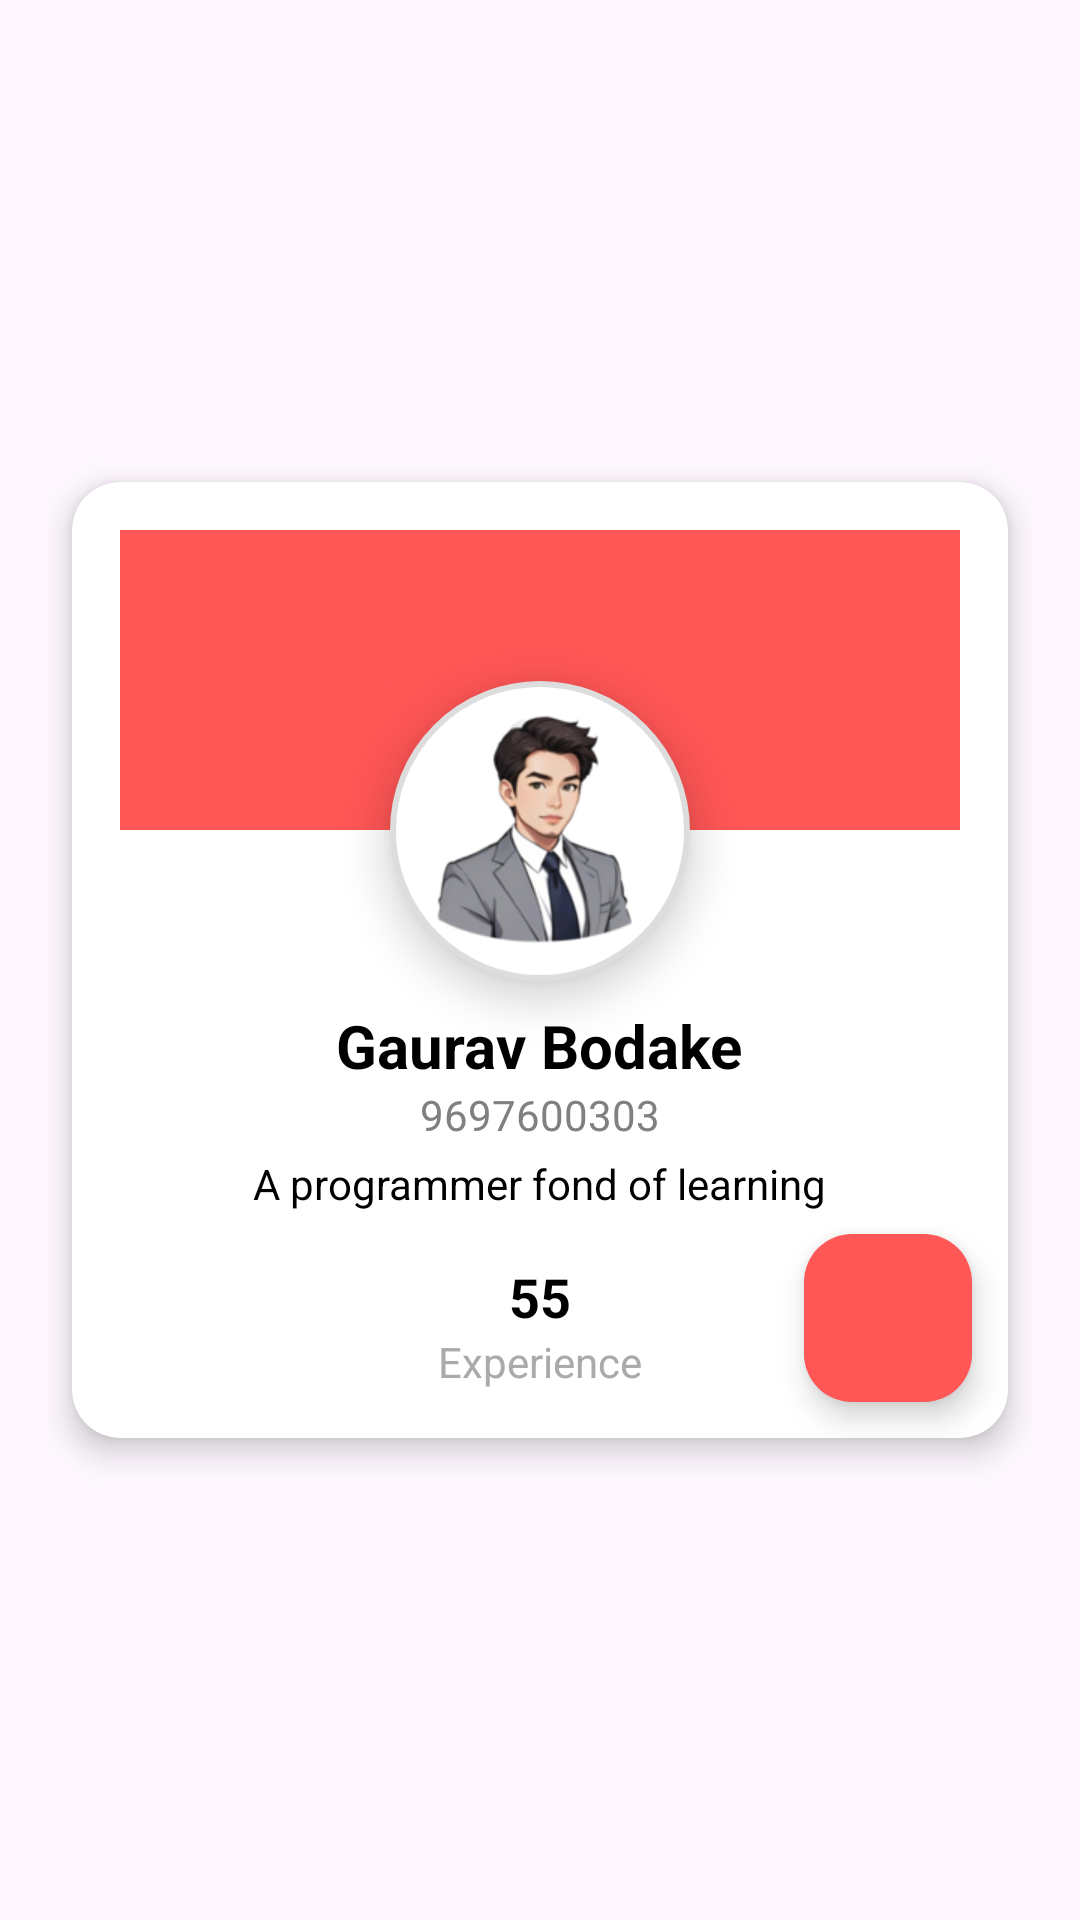

The Android layout XML behind this screen, and the referenced resources:
<!-- AndroidManifest.xml: application theme Theme.JourneyCraft -->
<!-- res/layout/dialog_guide_details.xml -->
<?xml version="1.0" encoding="utf-8"?>
<LinearLayout xmlns:android="http://schemas.android.com/apk/res/android"
    xmlns:app="http://schemas.android.com/apk/res-auto"
    android:layout_width="match_parent"
    android:layout_height="wrap_content"
    android:background="@android:color/transparent"
    android:gravity="center"
    android:orientation="vertical"
    android:padding="16dp">

    <androidx.cardview.widget.CardView
        android:layout_width="match_parent"
        android:layout_height="wrap_content"
        android:layout_margin="8dp"
        android:background="@android:color/white"
        app:cardCornerRadius="16dp"
        app:cardElevation="6dp">

        <androidx.constraintlayout.widget.ConstraintLayout
            android:layout_width="match_parent"
            android:layout_height="match_parent">

            <LinearLayout
                android:layout_width="match_parent"
                android:layout_height="wrap_content"
                android:gravity="center"
                android:orientation="vertical"
                android:padding="16dp"
                app:layout_constraintTop_toTopOf="parent">

                
                <RelativeLayout
                    android:layout_width="match_parent"
                    android:layout_height="100dp"
                    android:background="@color/red"
                    android:padding="8dp" />

                
                <ImageView
                    android:layout_width="100dp"
                    android:layout_height="100dp"
                    android:layout_marginTop="-50dp"
                    android:background="@drawable/circle"
                    android:elevation="8dp"
                    android:scaleType="centerCrop"
                    android:src="@drawable/profile_picture" />

                
                <TextView
                    android:id="@+id/name"
                    android:layout_width="wrap_content"
                    android:layout_height="wrap_content"
                    android:layout_marginTop="8dp"
                    android:text="Gaurav Bodake"
                    android:textSize="20sp"
                    android:textStyle="bold" />

                
                <TextView
                    android:id="@+id/phone_number"
                    android:layout_width="wrap_content"
                    android:layout_height="wrap_content"
                    android:text="9697600303"
                    android:textColor="@color/gray"
                    android:textSize="14sp" />

                
                <TextView
                    android:id="@+id/bio"
                    android:layout_width="wrap_content"
                    android:layout_height="wrap_content"
                    android:layout_marginTop="4dp"
                    android:text="A programmer fond of learning"
                    android:textColor="@android:color/black"
                    android:textSize="14sp" />

                
                <LinearLayout
                    android:layout_width="match_parent"
                    android:layout_height="wrap_content"
                    android:layout_marginTop="16dp"
                    android:gravity="center"
                    android:orientation="horizontal">

                    <LinearLayout
                        android:layout_width="0dp"
                        android:layout_height="wrap_content"
                        android:layout_weight="1"
                        android:gravity="center"
                        android:orientation="vertical">

                        <TextView
                            android:id="@+id/experience"
                            android:layout_width="wrap_content"
                            android:layout_height="wrap_content"
                            android:text="55"
                            android:textSize="18sp"
                            android:textStyle="bold" />

                        <TextView
                            android:layout_width="wrap_content"
                            android:layout_height="wrap_content"
                            android:text="Experience"
                            android:textColor="@android:color/darker_gray"
                            android:textSize="14sp" />
                    </LinearLayout>

                </LinearLayout>

            </LinearLayout>

            <com.google.android.material.floatingactionbutton.FloatingActionButton
                android:id="@+id/call_button"
                android:layout_width="wrap_content"
                android:layout_height="wrap_content"
                android:layout_marginEnd="12dp"
                android:layout_marginBottom="12dp"
                android:backgroundTint="@color/red"
                android:src="@drawable/call"
                app:layout_constraintBottom_toBottomOf="parent"
                app:layout_constraintEnd_toEndOf="parent" />


        </androidx.constraintlayout.widget.ConstraintLayout>

    </androidx.cardview.widget.CardView>

</LinearLayout>
<!-- resources referenced by this layout -->
<resources>
  <color name="gray">#808080</color>
  <color name="red">#FF5656</color>
  <!-- drawable circle (drawable) -->
  <?xml version="1.0" encoding="utf-8"?>
  <shape xmlns:android="http://schemas.android.com/apk/res/android"
      android:shape="oval">
  
      <solid android:color="@android:color/white"/>
      <size android:width="100dp" android:height="100dp"/>
      <stroke android:width="2dp" android:color="#DDDDDD"/>
  </shape>
  <!-- drawable profile_picture: webp bitmap (drawable, 17984 bytes) -->
  <style name="Theme.JourneyCraft" parent="Base.Theme.JourneyCraft" />
  <style name="Base.Theme.JourneyCraft" parent="Theme.Material3.Light.NoActionBar">
          
          <item name="colorPrimary">@color/colorPrimary</item>
          <item name="colorPrimaryDark">@color/colorPrimaryDark</item>
          <item name="colorAccent">@color/colorAccent</item>
          <item name="android:textColor">@color/black</item>
          <item name="android:statusBarColor">@color/colorPrimary</item>
  
      </style>
  <color name="colorPrimary">#536DFE</color>
  <color name="colorPrimaryDark">#536DFE</color>
  <color name="colorAccent">#F44336</color>
  <color name="black">#FF000000</color>
</resources>
